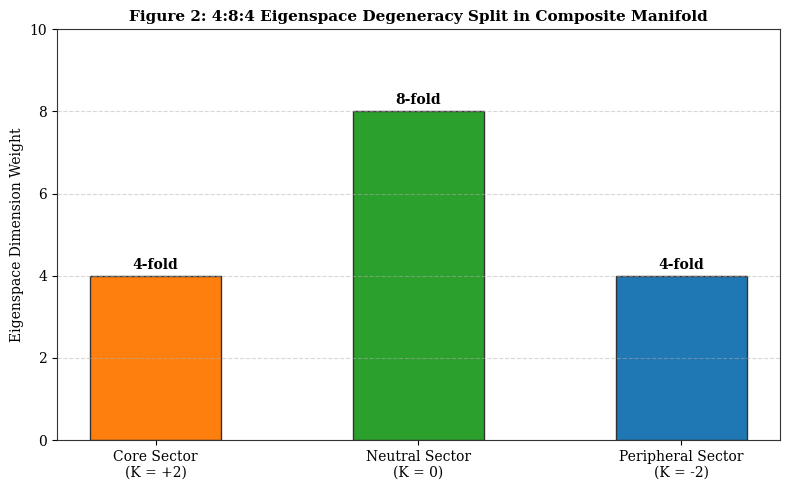

This figure's Python source:
import numpy as np
import matplotlib.pyplot as plt

plt.rcParams['font.family'] = 'serif'
plt.rcParams['axes.edgecolor'] = '#333333'
plt.rcParams['axes.linewidth'] = 0.8

fig, ax = plt.subplots(figsize=(8, 5))
sectors = ['Core Sector\n(K = +2)', 'Neutral Sector\n(K = 0)', 'Peripheral Sector\n(K = -2)']
degeneracy_weights = [4, 8, 4]
colors = ['#ff7f0e', '#2ca02c', '#1f77b4']

bars = ax.bar(sectors, degeneracy_weights, color=colors, width=0.5, edgecolor='#333333', linewidth=1)
ax.set_title('Figure 2: 4:8:4 Eigenspace Degeneracy Split in Composite Manifold', fontsize=11, fontweight='bold')
ax.set_ylabel('Eigenspace Dimension Weight', fontsize=10)
ax.set_ylim(0, 10)
ax.grid(axis='y', linestyle='--', alpha=0.5)

for bar in bars:
    height = bar.get_height()
    ax.annotate(f'{height}-fold',
                 xy=(bar.get_x() + bar.get_width() / 2, height),
                 xytext=(0, 3),
                 textcoords="offset points",
                 ha='center', va='bottom', fontweight='bold')

fig.tight_layout()
fig.savefig('fig2_eigenspace_degeneracy.png', dpi=300)
plt.show()
